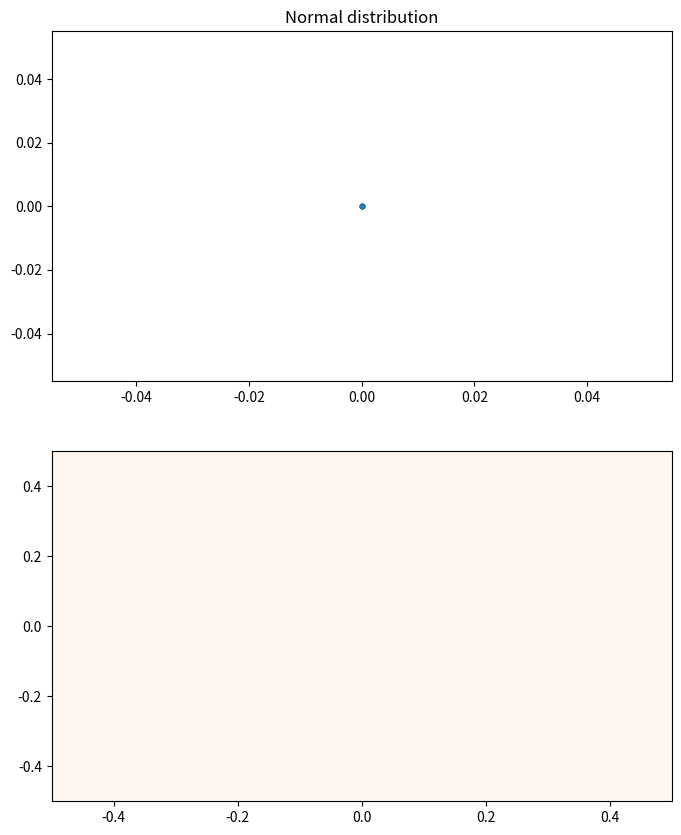
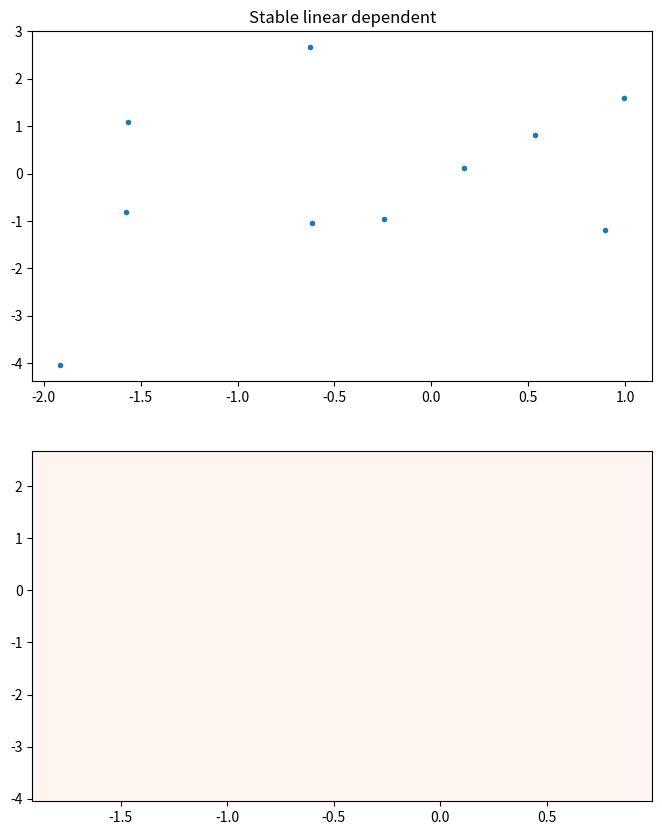
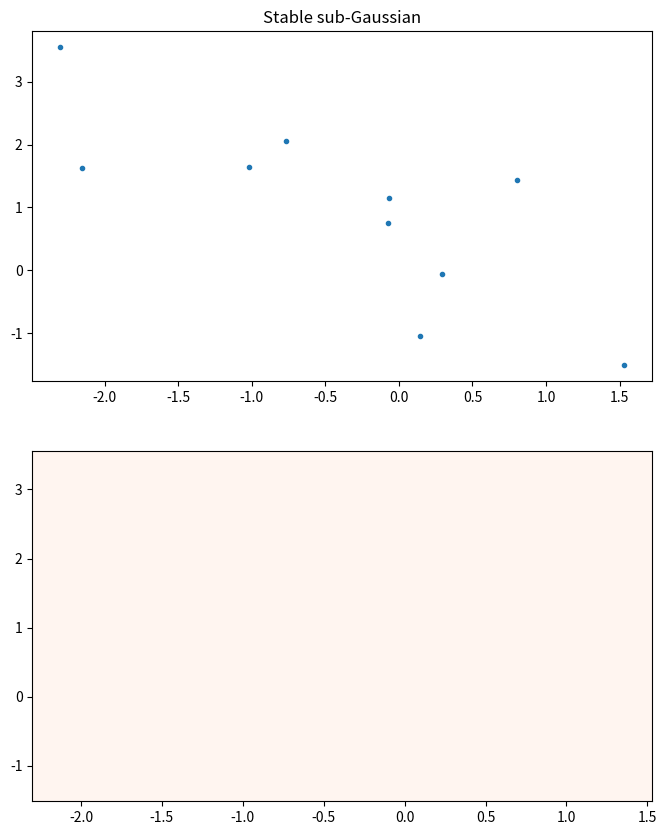
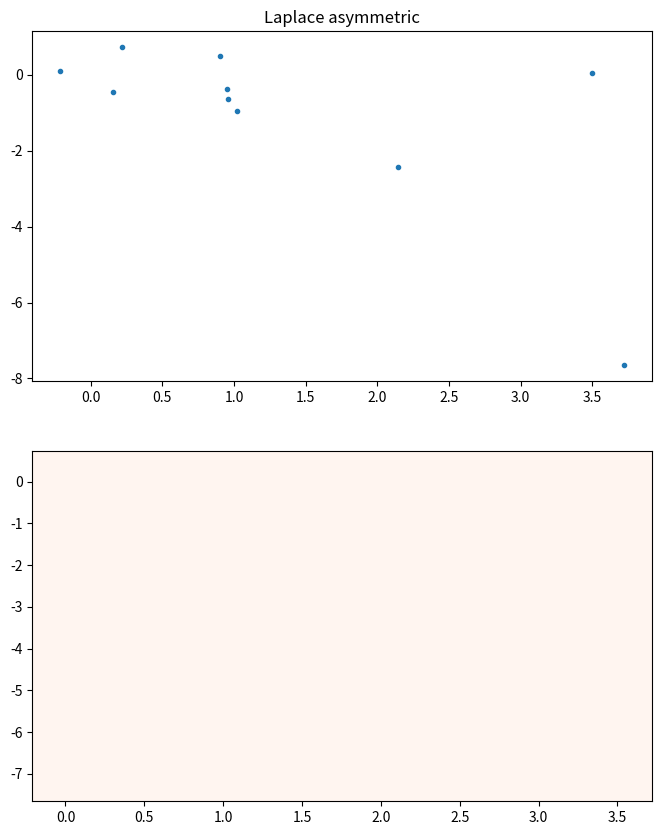
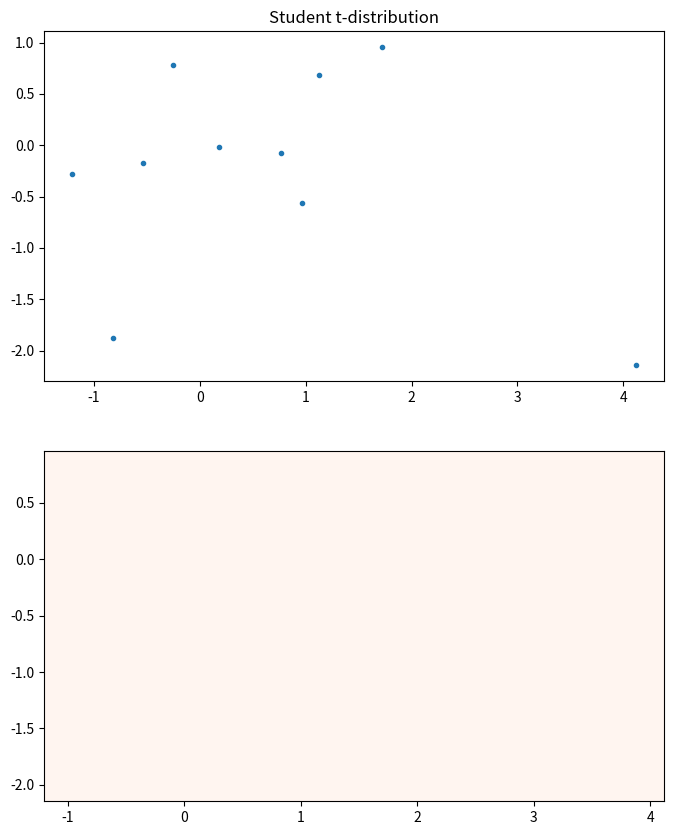

Source code (Python) for these figures, in order:
#!/usr/bin/env python3
# -*- coding: utf-8 -*-

import math

import matplotlib.colors as mcolors
import matplotlib.pyplot as plt
import mpmath
import numpy as np
import scipy.special as spec
import scipy.stats as stat
from numpy.linalg import inv


def full_correlation_matrix(dimension: int, q: float):
    return pow(1 - q, dimension - 1) * (1 + (dimension - 1) * q)


def tridiagonal_matrix_determinant(dimension: int, q: float):
    if dimension == 1:
        return 1
    elif dimension == 2:
        return 1 - q ** 2
    else:
        sample = [1, 1 - q ** 2]
        for n in range(2, dimension):
            result = sample[n - 1] - q ** 2 * sample[n - 2]
            sample.append(result)
        return sample[dimension - 1]


def Renyi_laplace_asymmetric_distribution(sigma, mean, alpha, sigma_inversion=None):
    dimension = sigma.shape[0]
    if sigma_inversion is None:
        sigma_inversion = inv(sigma)

    m_sigma_inv = mean * sigma_inversion
    k = alpha - dimension / 2.0 - 1
    M = mean * sigma_inversion * mean - m_sigma_inv.T * sigma * m_sigma_inv
    one_over_2M = 1 / (2 * M)

    prefactor = (
            pow(2 * np.pi, dimension)
            / (2 * pow(alpha, dimension))
            * gamma(k + 1)
            / gamma(alpha)
            * math.exp(one_over_2M)
            * pow(2 / M, k + 1)
            * Fox
            - H
    )


def sample_normal_distribution(sigma, size_sample=10):
    if (
            isinstance(sigma, np.ndarray)
            and len(sigma.shape) == 2
            and (sigma.shape[0] == sigma.shape[1])
    ):
        dimension = sigma.shape[0]
        uncorrelated_sample = np.random.normal(0, 1.0, (dimension, size_sample))
        eigenvalues, eigenvectors = np.linalg.eig(sigma)

        # check whether eigenvalues are all positive
        for eigenvalue in eigenvalues:
            if eigenvalue < 0:
                raise ArithmeticError(
                    f"All eigenvalues have to be positive. Eigenvalue {eigenvalue} breaks the rule. Sigma: {sigma}"
                )
            elif eigenvalue == 0:
                return np.array(np.array([0] * (size_sample * dimension)).reshape((size_sample, dimension)))

        standard_deviations = np.sqrt(eigenvalues)
        identity_sqrt = np.diag(standard_deviations)
        scaled_sample = identity_sqrt.dot(uncorrelated_sample)
        correlated_sample = eigenvectors.dot(scaled_sample)

        return correlated_sample.T
    else:
        raise ArithmeticError("sigma parameter has wrong type")


def sample_elliptical_contour_stable(
        sigma, alpha, gamma=1.0, delta=np.array([0]), size_sample=10
):
    recalculated_gamma = (
            2 * np.power(gamma, 2) * np.power(np.cos(np.pi * alpha / 4), (2 / alpha))
    )
    random_stable = stat.levy_stable.rvs(
        alpha=alpha / 2.0, beta=1.0, loc=0, scale=recalculated_gamma, size=size_sample
    )
    sqrt_random_stable = np.sqrt(random_stable)

    random_normal = sample_normal_distribution(sigma, size_sample)
    stable_samples = np.array(
        [
            multiplicator * vector - delta
            for multiplicator, vector in zip(sqrt_random_stable, random_normal)
        ]
    )

    return stable_samples


def sample_sub_linear_levy_stable(
        sigma, alpha, alpha_orig, gamma=1.0, delta=np.array([0]), size_sample=10
):
    pass


def sample_linear_depended_stable(
        sigma, alpha, beta=np.array([0]), delta=np.array([0]), size_sample=10
):
    dimension = sigma.shape[0]
    if (dimension == beta.shape[0]) and (dimension == delta.shape[0]):
        random_stable_sample = np.ndarray(shape=(0, size_sample))
        for index in range(dimension):
            random_stable = stat.levy_stable.rvs(
                alpha=alpha,
                beta=beta[index],
                loc=delta[index],
                scale=1.0,
                size=size_sample,
            )
            random_stable_sample = np.vstack([random_stable_sample, random_stable])

        random_stable_sample = np.swapaxes(random_stable_sample, 0, 1)
        stable_samples = np.array(
            [np.dot(sigma, vector) for vector in random_stable_sample]
        )

        return stable_samples
    else:
        raise Exception("Invalid input detected")


def sample_asymmetric_laplace_distribution(
        sigma=np.array([1]), mean=np.array([0]), size_sample=10
):
    exponentially_distributed = stat.expon.rvs(size=size_sample)
    sqrt_exponentially_distributed = np.sqrt(exponentially_distributed)
    random_normal = sample_normal_distribution(sigma, size_sample)

    stable_samples = np.array(
        [
            mean * multiplicator + multiplicator_sqrt * vector
            for multiplicator, multiplicator_sqrt, vector in zip(
            exponentially_distributed, sqrt_exponentially_distributed, random_normal
        )
        ]
    )

    return stable_samples


def sample_student_t_distribution(
        degrees_of_freedom, sigma=np.array([1]), mean=np.array([0]), size_sample=10
):
    chi_squared_distributed = stat.chi2.rvs(df=degrees_of_freedom, size=size_sample)
    random_normal = sample_normal_distribution(sigma, size_sample)

    stable_samples = np.array(
        [
            mean + vector * (np.sqrt(degrees_of_freedom / multiplicator))
            for multiplicator, vector in zip(chi_squared_distributed, random_normal)
        ]
    )

    return stable_samples


def Renyi_student_t_distribution(
        degrees_of_freedom: float, sigma, q: float, determinant=None
):
    dimension = sigma.shape[0]
    if q * (degrees_of_freedom + dimension) / 2 - dimension / 2 <= 0:
        raise Exception(f"Wrong parameters")

    if determinant:
        arg = pow(determinant, (1.0 - q) / 2)
    else:
        arg = pow(np.linalg.det(sigma), (1.0 - q) / 2)

    arg2 = pow(degrees_of_freedom * np.pi, dimension / 2 * (1.0 - q))
    arg31 = pow(spec.gamma((degrees_of_freedom + dimension) / 2), q)
    arg32 = spec.gamma(q * (degrees_of_freedom + dimension) / 2 - dimension / 2)
    arg33 = spec.gamma(q * (degrees_of_freedom + dimension) / 2)
    arg34 = pow(spec.gamma(degrees_of_freedom / 2), q)
    arg3 = (arg31 * arg32) / (arg33 * arg34)

    if (
            isinstance(arg3, mpmath.mpf)
            or isinstance(arg, mpmath.mpf)
            or isinstance(arg2, mpmath.mpf)
    ):
        return 1 / (1 - q) * mpmath.log(arg3 * arg * arg2)
    else:
        return 1 / (1 - q) * np.log2(arg3 * arg * arg2)


def Renyi_normal_distribution(sigma, alpha):
    if isinstance(sigma, float):
        return Renyi_normal_distribution_1D(sigma, alpha)
    elif isinstance(sigma, (np.matrix)):
        return Renyi_normal_distribution_ND(sigma, alpha)
    else:
        raise ArithmeticError("sigma parameter has wrong type")


def Renyi_normal_distribution_1D(sigma_number, alpha):
    if alpha == 1:
        return math.log(2 * math.pi * math.exp(1) * np.power(sigma_number, 2)) / 2
    else:
        return (
                math.log(2 * math.pi) / 2
                + math.log(sigma_number)
                + math.log(alpha) / (alpha - 1) / 2
        )


def Renyi_normal_distribution_ND(sigma_matrix: np.matrix, alpha, determinant=None):
    dimension = sigma_matrix.shape[0]
    if alpha == 1:
        return math.log(2 * math.pi * math.exp(1)) * dimension / 2.0 + np.log(
            np.sqrt(np.linalg.det(sigma_matrix))
        )
    else:
        if determinant:
            return (
                    math.log(2 * math.pi) * dimension / 2.0
                    + math.log(determinant) / 2.0
                    + dimension * math.log(alpha) / (alpha - 1) / 2
            )
        else:
            return (
                    math.log(2 * math.pi) * dimension / 2.0
                    + math.log(np.linalg.det(sigma_matrix)) / 2.0
                    + dimension * math.log(alpha) / (alpha - 1) / 2
            )


def Renyi_student_t_distribution_1D(sigma, degrees_of_freedom, alpha):
    if isinstance(sigma, float) or isinstance(sigma, int):
        dimension = 1
        determinant = sigma
    elif isinstance(sigma, np.matrix):
        if len(sigma.shape) == 2 and (sigma.shape[0] == sigma.shape[1]):
            dimension = sigma.shape[0]
            determinant = np.linalg.det(sigma)
        else:
            raise ArithmeticError("sigma parameter has wrong type")
    else:
        raise ArithmeticError("sigma parameter has wrong type")

    if alpha == 1:
        return (degrees_of_freedom + 1.0) / 2 * (
                spec.digamma((degrees_of_freedom + 1.0) / 2)
                - spec.digamma((degrees_of_freedom) / 2)
        ) + np.log2(
            np.sqrt(degrees_of_freedom) * spec.beta(0.5, degrees_of_freedom / 2.0)
        )
    else:
        nominator = spec.beta(
            dimension / 2.0,
            alpha * (dimension + degrees_of_freedom) / 2.0 - dimension / 2.0,
        )
        denominator = math.pow(
            spec.beta(degrees_of_freedom / 2.0, dimension / 2.0), alpha
        )
        beta_factor = math.log2(nominator / denominator)
        return 1 / (1 - alpha) * beta_factor * math.log2(
            math.pow(np.pi * degrees_of_freedom, dimension) * determinant
        ) - math.log2(spec.gamma(dimension / 2.0))


def Renyi_beta_distribution(a, b, alpha):
    return (
            1
            / (1 - alpha)
            * math.log2(
        spec.beta(alpha * a + alpha - 1, alpha * b + alpha - 1)
        / math.pow(spec.beta(a, b), alpha)
    )
    )


if __name__ == "__main__":
    sigma = np.array([[1, -0.1], [-0.1, 1]])
    samples = 10
    dimension = 4
    correlation = 0.2
    save = True

    sigma_skeleton = (
            np.identity(dimension)
            + correlation * np.eye(dimension, k=1)
            + correlation * np.eye(dimension, k=-1)
    )
    sigma_skeleton = (np.array([0] * 16).reshape((4, 4)))
    normal_samples = sample_normal_distribution(
        sigma=sigma_skeleton, size_sample=samples
    )
    if save:
        with open("sample_normal.txt", "wt") as fd:
            for item in normal_samples:
                for item_element in item:
                    print(item_element, end=" ", file=fd)
                print("", file=fd)

    stable_linear_depended_samples = sample_linear_depended_stable(
        sigma=sigma,
        alpha=1.999,
        beta=np.array([0.5, -0.5]),
        delta=np.array([0, 0]),
        size_sample=samples,
    )
    samples_stable = sample_elliptical_contour_stable(
        sigma, 1.95, 1.0, np.array([0, 0]), size_sample=samples
    )
    samples_laplace = sample_asymmetric_laplace_distribution(
        sigma=sigma, mean=np.array([1, -1]), size_sample=samples
    )
    samples_student = sample_student_t_distribution(
        sigma=sigma, mean=np.array([0, 0]), degrees_of_freedom=2, size_sample=samples
    )

    datasamples = [
        [normal_samples, "Normal distribution"],
        [stable_linear_depended_samples, "Stable linear dependent"],
        [samples_stable, "Stable sub-Gaussian"],
        [samples_laplace, "Laplace asymmetric"],
        [samples_student, "Student t-distribution"],
    ]

    gamma = 0.1

    for index, (sample, title) in enumerate(datasamples):
        fig, (ax1, ax2) = plt.subplots(nrows=2, figsize=(8, 10))
        ax1.set_title(title)
        ax1.scatter(sample[:, 0], sample[:, 1], marker=".")
        #  mcolors.PowerNorm(gamma)
        ax2.hist2d(
            sample[:, 0], sample[:, 1], bins=100, norm=mcolors.LogNorm(), cmap="Reds"
        )
        plt.ion()
        plt.show()
        plt.close()
